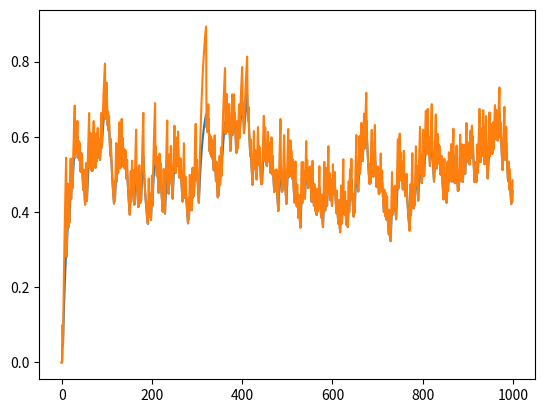

Generate this figure with matplotlib:
import numpy as np
import matplotlib.pyplot as plt

alpha_A = 1
alpha_B = 1
alpha_X = 1
Beta1 = .05
Beta2 = .05
trialn = 1000
us1prob = 50
VA = np.zeros(trialn)
VB = np.zeros(trialn)
VX = np.zeros(trialn)

trialorder = np.random.permutation(trialn)
trialorder = trialorder%100

for ii in range(trialn-1):
    if trialorder[ii]<=us1prob:
        dVA = alpha_A*Beta1*(1-(VA[ii]+VX[ii]))
        VA[ii+1] = dVA + VA[ii]
        dVX = alpha_X*Beta1*(1-(VA[ii]+VX[ii]))
        VX[ii+1] = dVX+VX[ii]

    else :
        dVB = alpha_B*Beta2*(0-(VB[ii]+VX[ii]))
        VB[ii+1] = dVB + VB[ii]
        dVX = alpha_X*Beta2*(0-(VB[ii]+VX[ii]))
        VX[ii+1] = dVX+VX[ii]
#         A랑 X를 하는게 아니라,AX랑 A를 하고 BX랑 B를 해야하나?
#         아니면 AX랑 X, BX랑 B?
# trialorder[ii]>us1prob
# plt.plot(VA)
# plt.plot(VB)
plt.plot(VX)
plt.plot(VA+VX)
# plt.plot(VB+VX)